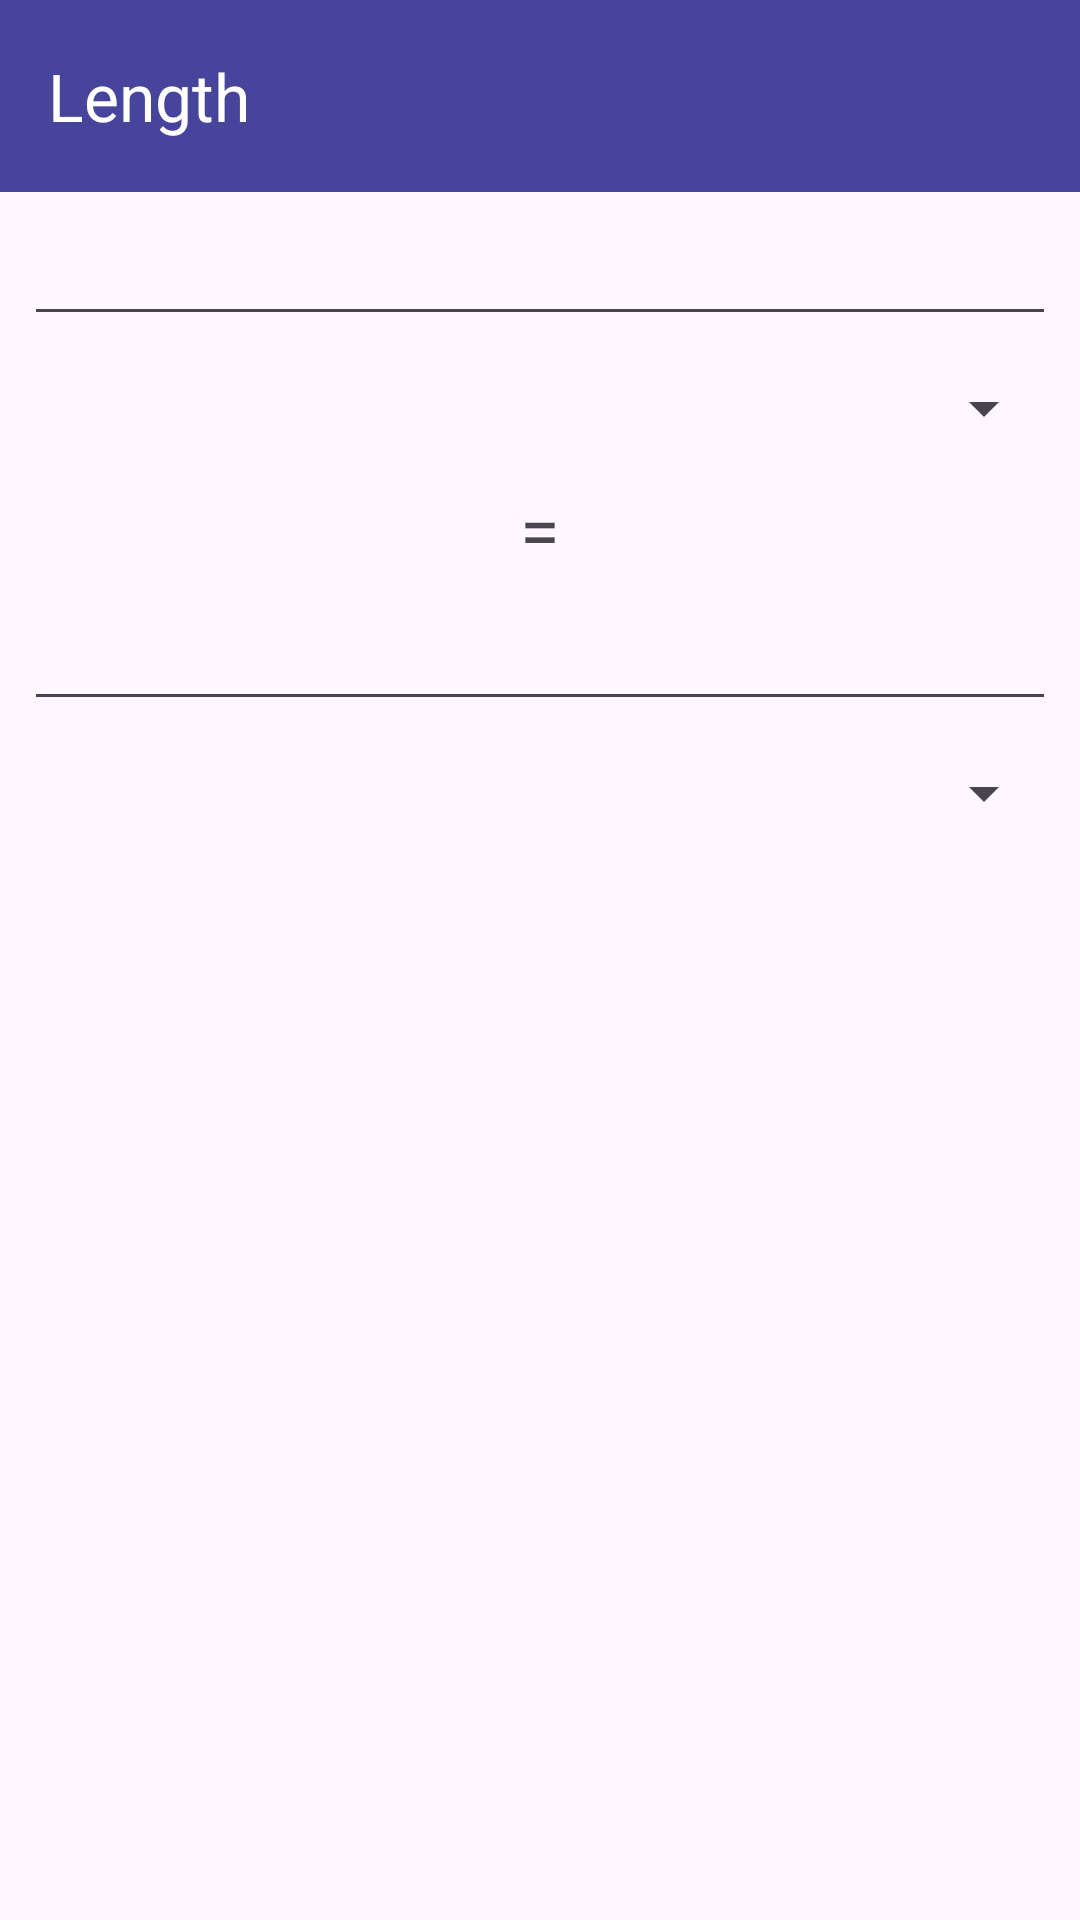

Android layout source for this screen:
<!-- AndroidManifest.xml: application theme Theme.SotMAsia2024 -->
<!-- res/layout/activity_length.xml -->
<?xml version="1.0" encoding="utf-8"?>
<androidx.constraintlayout.widget.ConstraintLayout xmlns:android="http://schemas.android.com/apk/res/android"
    xmlns:app="http://schemas.android.com/apk/res-auto"
    xmlns:tools="http://schemas.android.com/tools"
    android:layout_width="match_parent"
    android:layout_height="match_parent"
    tools:context=".LengthActivity">

    <androidx.appcompat.widget.Toolbar
        android:layout_width="match_parent"
        android:layout_height="?attr/actionBarSize"
        android:id="@+id/toolbar"
        app:titleTextColor="@color/white"
        app:title="@string/length"
        android:background="@color/myperple"
        tools:ignore="MissingConstraints" />

    <LinearLayout
        android:layout_width="0dp"
        android:layout_height="0dp"
        android:layout_marginStart="8dp"
        android:layout_marginTop="?actionBarSize"
        android:layout_marginEnd="8dp"
        android:layout_marginBottom="8dp"
        android:orientation="vertical"
        app:layout_constraintBottom_toBottomOf="parent"
        app:layout_constraintEnd_toEndOf="parent"
        app:layout_constraintStart_toStartOf="parent"
        app:layout_constraintTop_toTopOf="parent">

        <EditText
            android:id="@+id/input1_length"
            android:layout_width="match_parent"
            android:layout_height="wrap_content"
            android:ems="10"
            android:inputType="numberDecimal"
            android:minHeight="48dp"
            android:textSize="20sp" />

        <Spinner
            android:id="@+id/unit1_length"
            android:layout_width="match_parent"
            android:layout_height="wrap_content"
            android:entries="@array/lengthUnits"
            android:minHeight="48dp"
            android:spinnerMode="dialog"
            tools:ignore="DuplicateSpeakableTextCheck" />

        <TextView
            android:id="@+id/equals_length"
            android:layout_width="match_parent"
            android:layout_height="wrap_content"
            android:text="="
            android:textAlignment="center"
            android:textSize="24sp" />

        <EditText
            android:id="@+id/input2_length"
            android:layout_width="match_parent"
            android:layout_height="wrap_content"
            android:ems="10"
            android:inputType="numberDecimal"
            android:minHeight="48dp"
            android:textSize="20sp" />

        <Spinner
            android:id="@+id/unit2_length"
            android:layout_width="match_parent"
            android:layout_height="wrap_content"
            android:entries="@array/lengthUnits"
            android:minHeight="48dp"
            android:spinnerMode="dialog" />
    </LinearLayout>
</androidx.constraintlayout.widget.ConstraintLayout>
<!-- resources referenced by this layout -->
<resources>
  <string-array name="lengthUnits">
          <item>ন্যানোমিটার (nm)</item>
          <item>মাইক্রোমিটার (μm)</item>
          <item>মিলিমিটার (mm)</item>
          <item>সেন্টিমিটার (cm)</item>
          <item>মিটার (m)</item>
          <item>কিলোমিটার (km)</item>
          <item>ইঞ্চি (in)</item>
          <item>ফুট (ft)</item>
          <item>গজ (yd)</item>
          <item>মাইল (mi)</item>
          <item>নটিক্যাল মাইল (M, NM, nmi)</item>
      </string-array>
  <color name="myperple">#46449B</color>
  <color name="white">#ffffff</color>
  <string name="length">Length</string>
  <style name="Theme.SotMAsia2024" parent="Base.Theme.SotMAsia2024" />
  <style name="Base.Theme.SotMAsia2024" parent="Theme.Material3.DayNight.NoActionBar">
          
          <item name="colorPrimary">@color/myperple</item>
          <item name="colorPrimaryVariant">@color/myperple</item>
          <item name="android:statusBarColor">@color/myperple</item>
          <item name="colorOnPrimary">@color/white</item>
          <item name="colorOnSecondary">@color/white</item>
      </style>
</resources>
